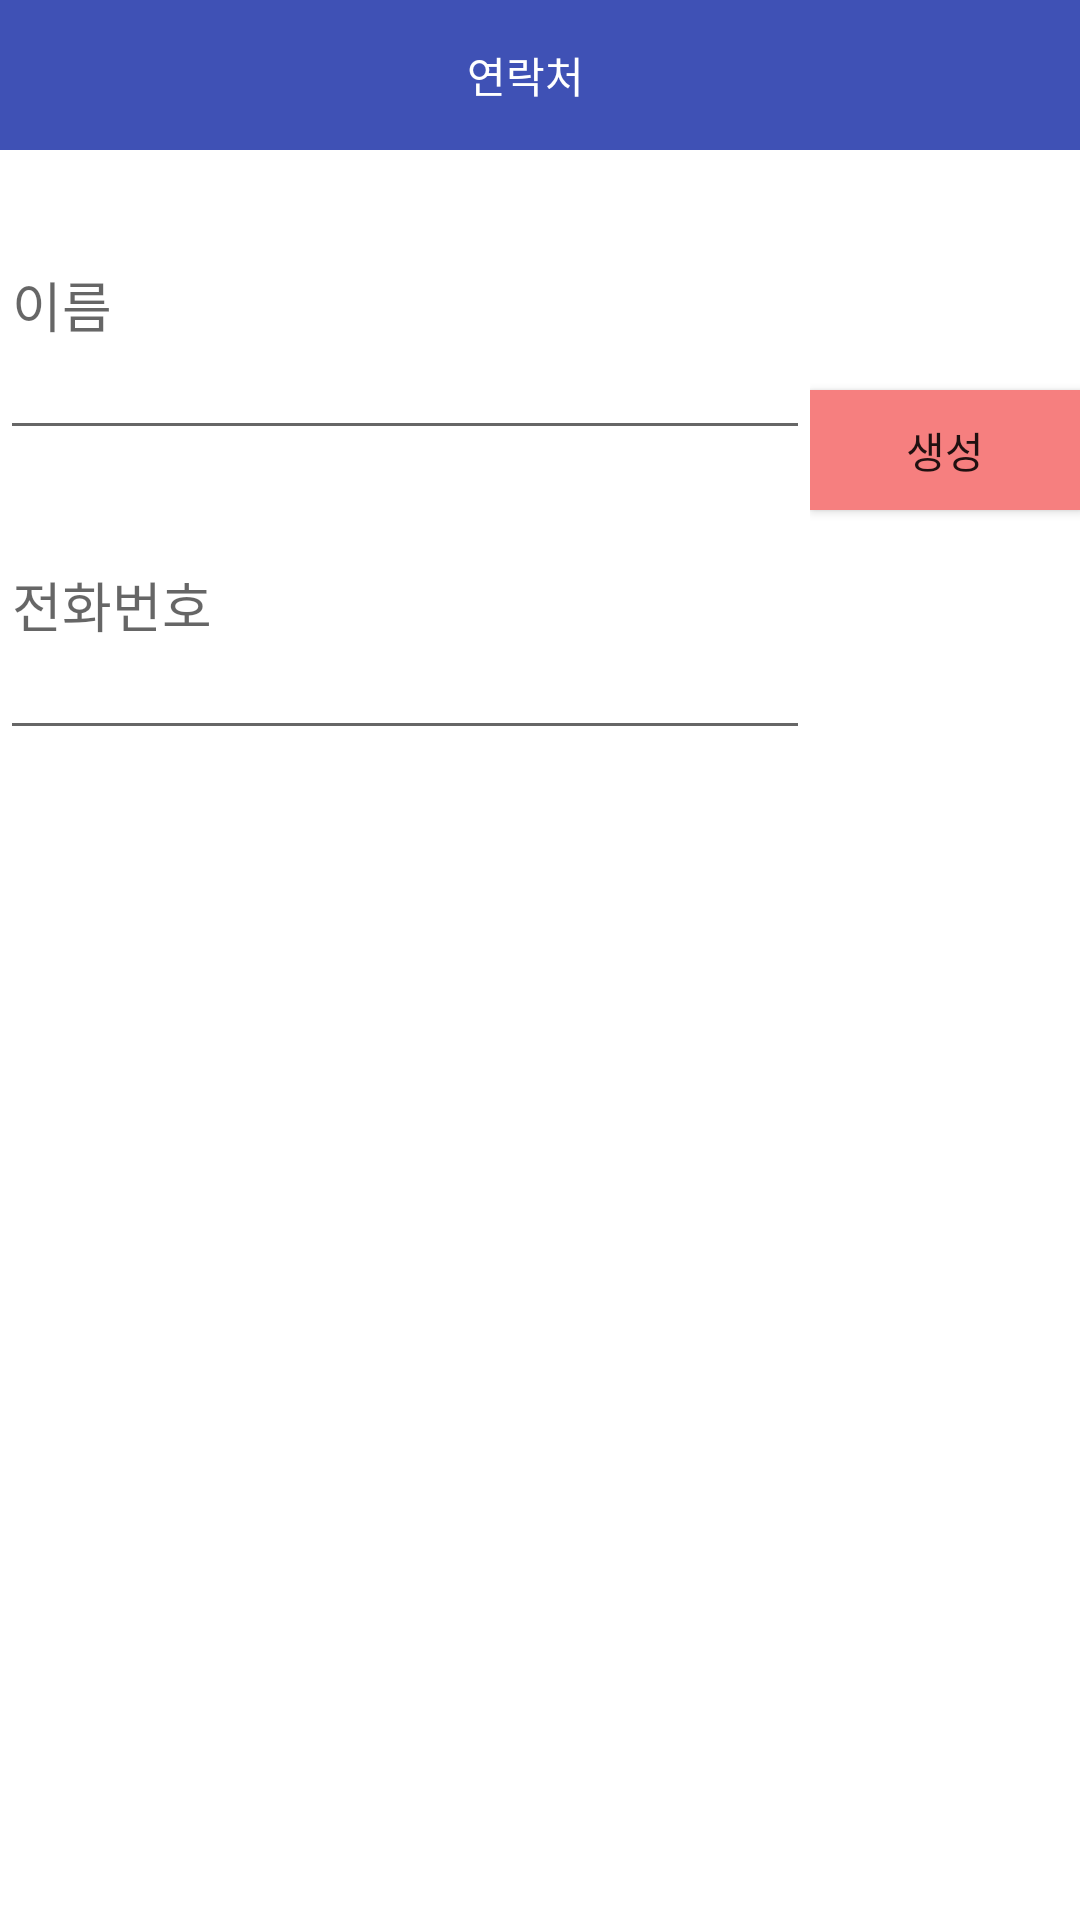

Android layout source for this screen:
<!-- AndroidManifest.xml: application theme Theme.BottomNagivationViewTest -->
<!-- res/layout/frag1.xml -->
<?xml version="1.0" encoding="utf-8"?>
<LinearLayout xmlns:android="http://schemas.android.com/apk/res/android"
    xmlns:app="http://schemas.android.com/apk/res-auto"
    xmlns:tools="http://schemas.android.com/tools"
    android:layout_width="match_parent"
    android:layout_height="match_parent"
    android:orientation="vertical"
    tools:context=".MainActivity">


 <LinearLayout
     android:layout_width="match_parent"
     android:layout_height="50dp"
     android:orientation="horizontal"
     android:layout_gravity="center_vertical"
     android:background="#3F51B5">

     <TextView
         android:layout_width="0dp"
         android:layout_height="match_parent"
         android:layout_weight="1"
         android:gravity="center"
         android:text="            연락처"
         android:textColor="#FFFFFF" />

     <ImageView
         android:layout_width="50dp"
         android:layout_height="match_parent"
         android:scaleType="center"
         android:src="@drawable/ic_baseline_more_horiz_24"/>

 </LinearLayout>
    <LinearLayout
        android:layout_width="match_parent"
        android:layout_height="200dp"
        android:gravity="center_vertical">

        <LinearLayout
            android:layout_width="270dp"
            android:layout_height="match_parent"
            android:orientation="vertical">

            <EditText
                android:id="@+id/et_name"
                android:layout_width="match_parent"
                android:layout_height="100dp"
                android:hint="이름" />

            <EditText
                android:id="@+id/et_number"
                android:layout_width="match_parent"
                android:layout_height="100dp"
                android:hint="전화번호" />
        </LinearLayout>

        <LinearLayout
            android:layout_width="match_parent"
            android:layout_height="match_parent">

            <Button
                android:id="@+id/btn_add"
                android:layout_width="100dp"
                android:layout_height="40dp"
                android:layout_gravity="center"
                android:layout_weight="1"
                android:background="#F67F7F"
                android:text="생성" />
        </LinearLayout>

    </LinearLayout>

    <androidx.recyclerview.widget.RecyclerView
        android:id="@+id/rv"
        android:layout_width="match_parent"
        android:layout_height="477dp"
        android:layout_weight="1"
        android:scrollbarFadeDuration="0"
        android:scrollbarSize="5dp"
        android:scrollbarThumbVertical="@android:color/holo_orange_light"
        android:scrollbars="vertical">

    </androidx.recyclerview.widget.RecyclerView>


</LinearLayout>
<!-- resources referenced by this layout -->
<resources>
  <style name="Theme.BottomNagivationViewTest" parent="Theme.MaterialComponents.DayNight.DarkActionBar">
          
          <item name="android:windowActivityTransitions">true</item>
          
          <item name="colorPrimary">@color/purple_500</item>
          <item name="colorPrimaryVariant">@color/purple_700</item>
          <item name="colorOnPrimary">@color/white</item>
          
          <item name="colorSecondary">@color/teal_200</item>
          <item name="colorSecondaryVariant">@color/teal_700</item>
          <item name="colorOnSecondary">@color/black</item>
          
          <item name="android:statusBarColor" tools:targetApi="l">?attr/colorPrimaryVariant</item>
          
      </style>
  <color name="purple_500">#FF6200EE</color>
  <color name="purple_700">#FF3700B3</color>
  <color name="white">#FFFFFFFF</color>
  <color name="teal_200">#FF03DAC5</color>
  <color name="teal_700">#FF018786</color>
  <color name="black">#FF000000</color>
</resources>
